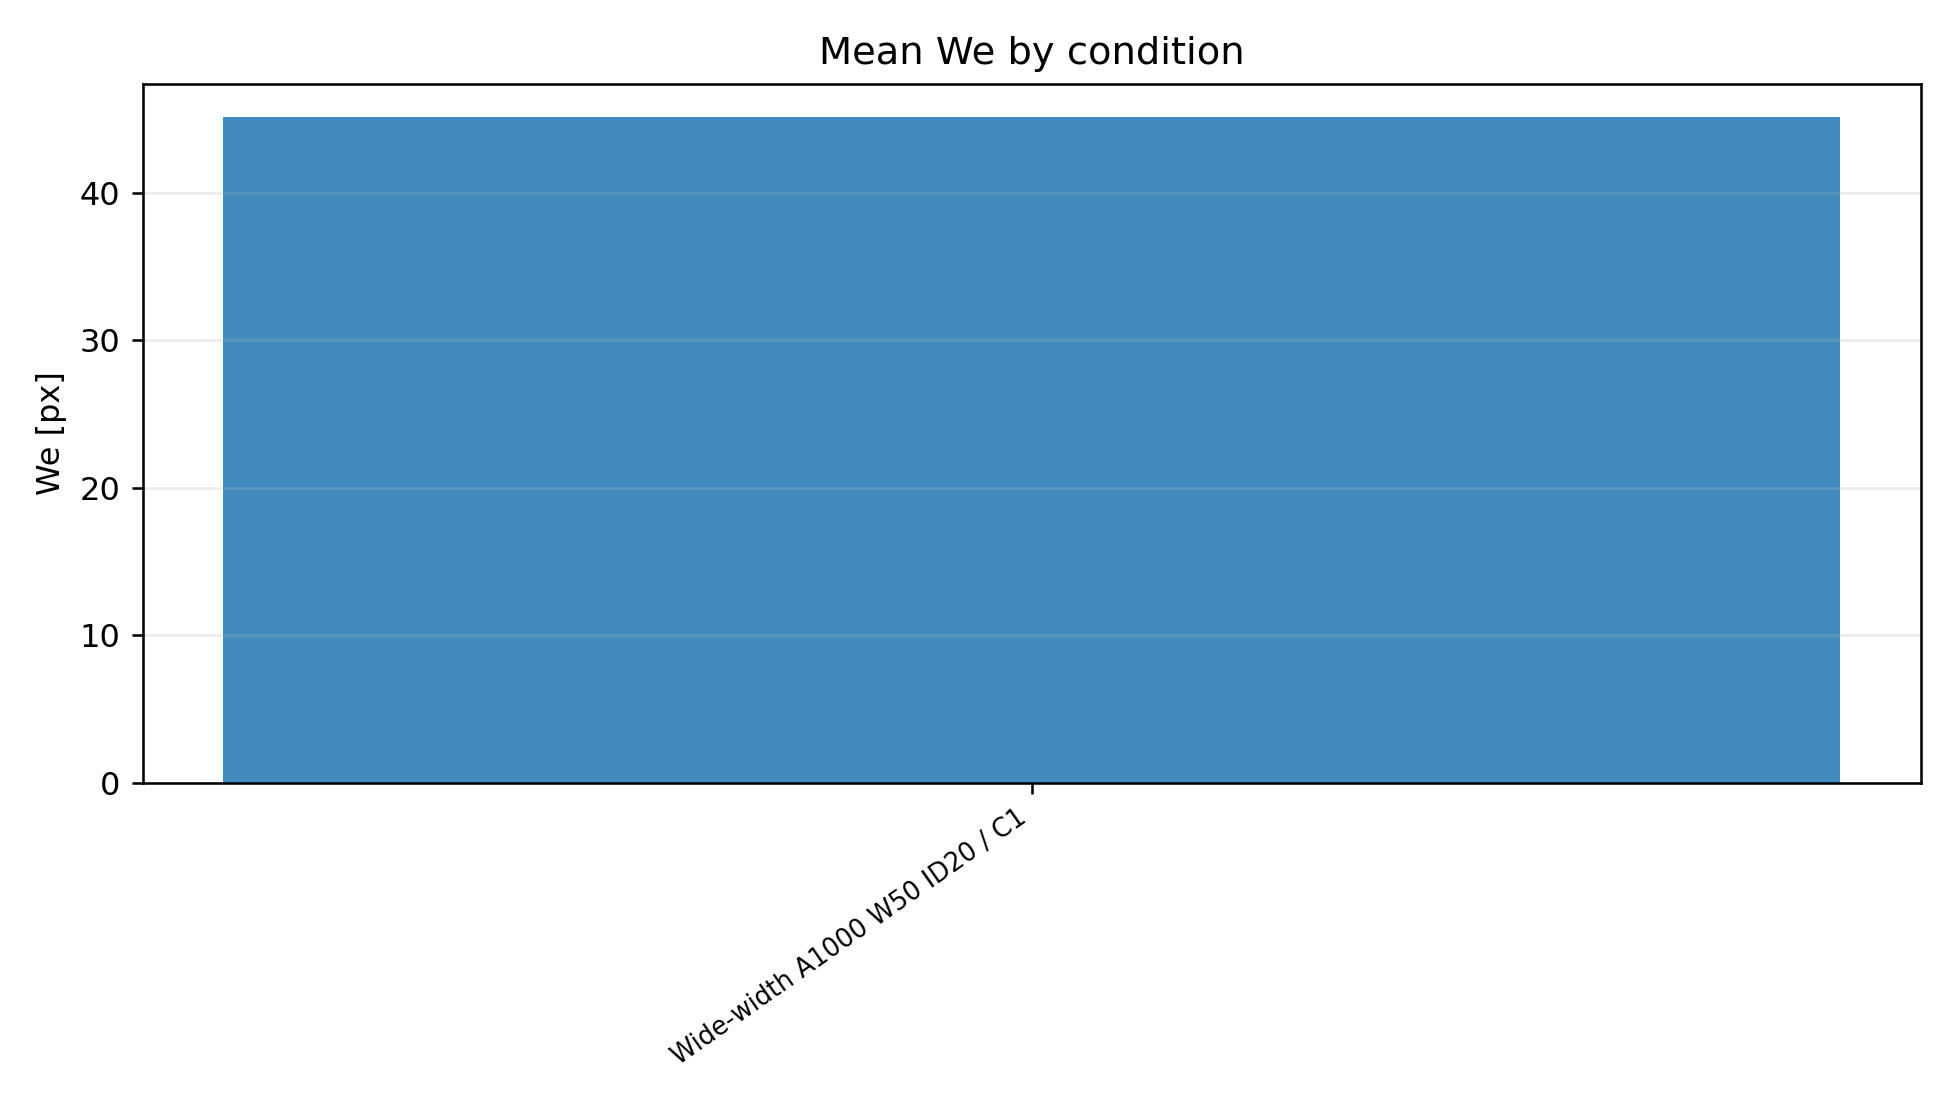

The file beside this chart, header and first rows:
condition, condition_label, count, mean, std, median, condition_number
width_wide, Wide-width A1000 W50 ID20 / C1, 264, 45.17, 42.93, 36.63, 1
